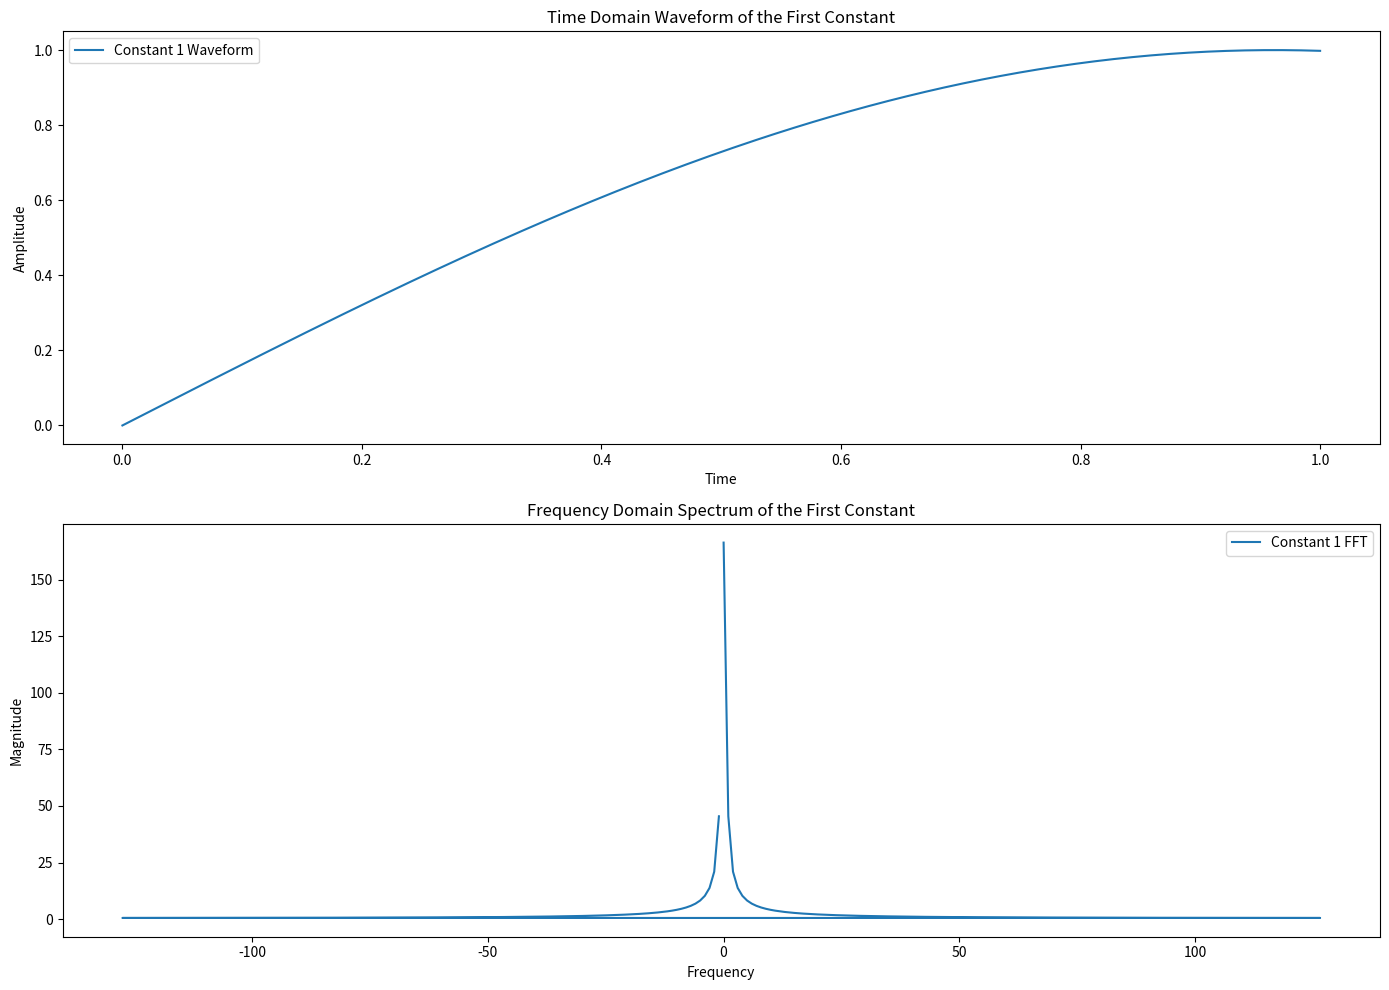

This chart was generated by the following Python code:
import numpy as np
import matplotlib.pyplot as plt
from numpy.fft import fft, fftfreq

# SHA-256 constants from the cube roots of the first 64 primes, normalized
K = [
    0x428a2f98, 0x71374491, 0xb5c0fbcf, 0xe9b5dba5, 0x3956c25b, 0x59f111f1, 0x923f82a4, 0xab1c5ed5,
    0xd807aa98, 0x12835b01, 0x243185be, 0x550c7dc3, 0x72be5d74, 0x80deb1fe, 0x9bdc06a7, 0xc19bf174,
    0xe49b69c1, 0xefbe4786, 0x0fc19dc6, 0x240ca1cc, 0x2de92c6f, 0x4a7484aa, 0x5cb0a9dc, 0x76f988da,
    0x983e5152, 0xa831c66d, 0xb00327c8, 0xbf597fc7, 0xc6e00bf3, 0xd5a79147, 0x06ca6351, 0x14292967,
    0x27b70a85, 0x2e1b2138, 0x4d2c6dfc, 0x53380d13, 0x650a7354, 0x766a0abb, 0x81c2c92e, 0x92722c85,
    0xa2bfe8a1, 0xa81a664b, 0xc24b8b70, 0xc76c51a3, 0xd192e819, 0xd6990624, 0xf40e3585, 0x106aa070,
    0x19a4c116, 0x1e376c08, 0x2748774c, 0x34b0bcb5, 0x391c0cb3, 0x4ed8aa4a, 0x5b9cca4f, 0x682e6ff3,
    0x748f82ee, 0x78a5636f, 0x84c87814, 0x8cc70208, 0x90befffa, 0xa4506ceb, 0xbef9a3f7, 0xc67178f2
]
K = [k / (2 ** 32) for k in K]  # Normalize constants to [0, 1]

# Time vector for one period
t = np.linspace(0, 1, 256)

# Generate waveforms and apply Fourier Transform
fig, axs = plt.subplots(2, 1, figsize=(14, 10))
for i, k in enumerate(K):
    waveform = np.sin(2 * np.pi * k * t)  # Sine wave from each constant
    fft_waveform = fft(waveform)  # FFT of the waveform
    freq = fftfreq(t.size, d=t[1] - t[0])  # Frequency axis

    if i == 0:  # Plotting the first one as an example
        axs[0].plot(t, waveform, label=f'Constant {i+1} Waveform')
        axs[1].plot(freq, np.abs(fft_waveform), label=f'Constant {i+1} FFT')

axs[0].set_title('Time Domain Waveform of the First Constant')
axs[0].set_xlabel('Time')
axs[0].set_ylabel('Amplitude')
axs[0].legend()

axs[1].set_title('Frequency Domain Spectrum of the First Constant')
axs[1].set_xlabel('Frequency')
axs[1].set_ylabel('Magnitude')
axs[1].legend()

plt.tight_layout()
plt.show()
